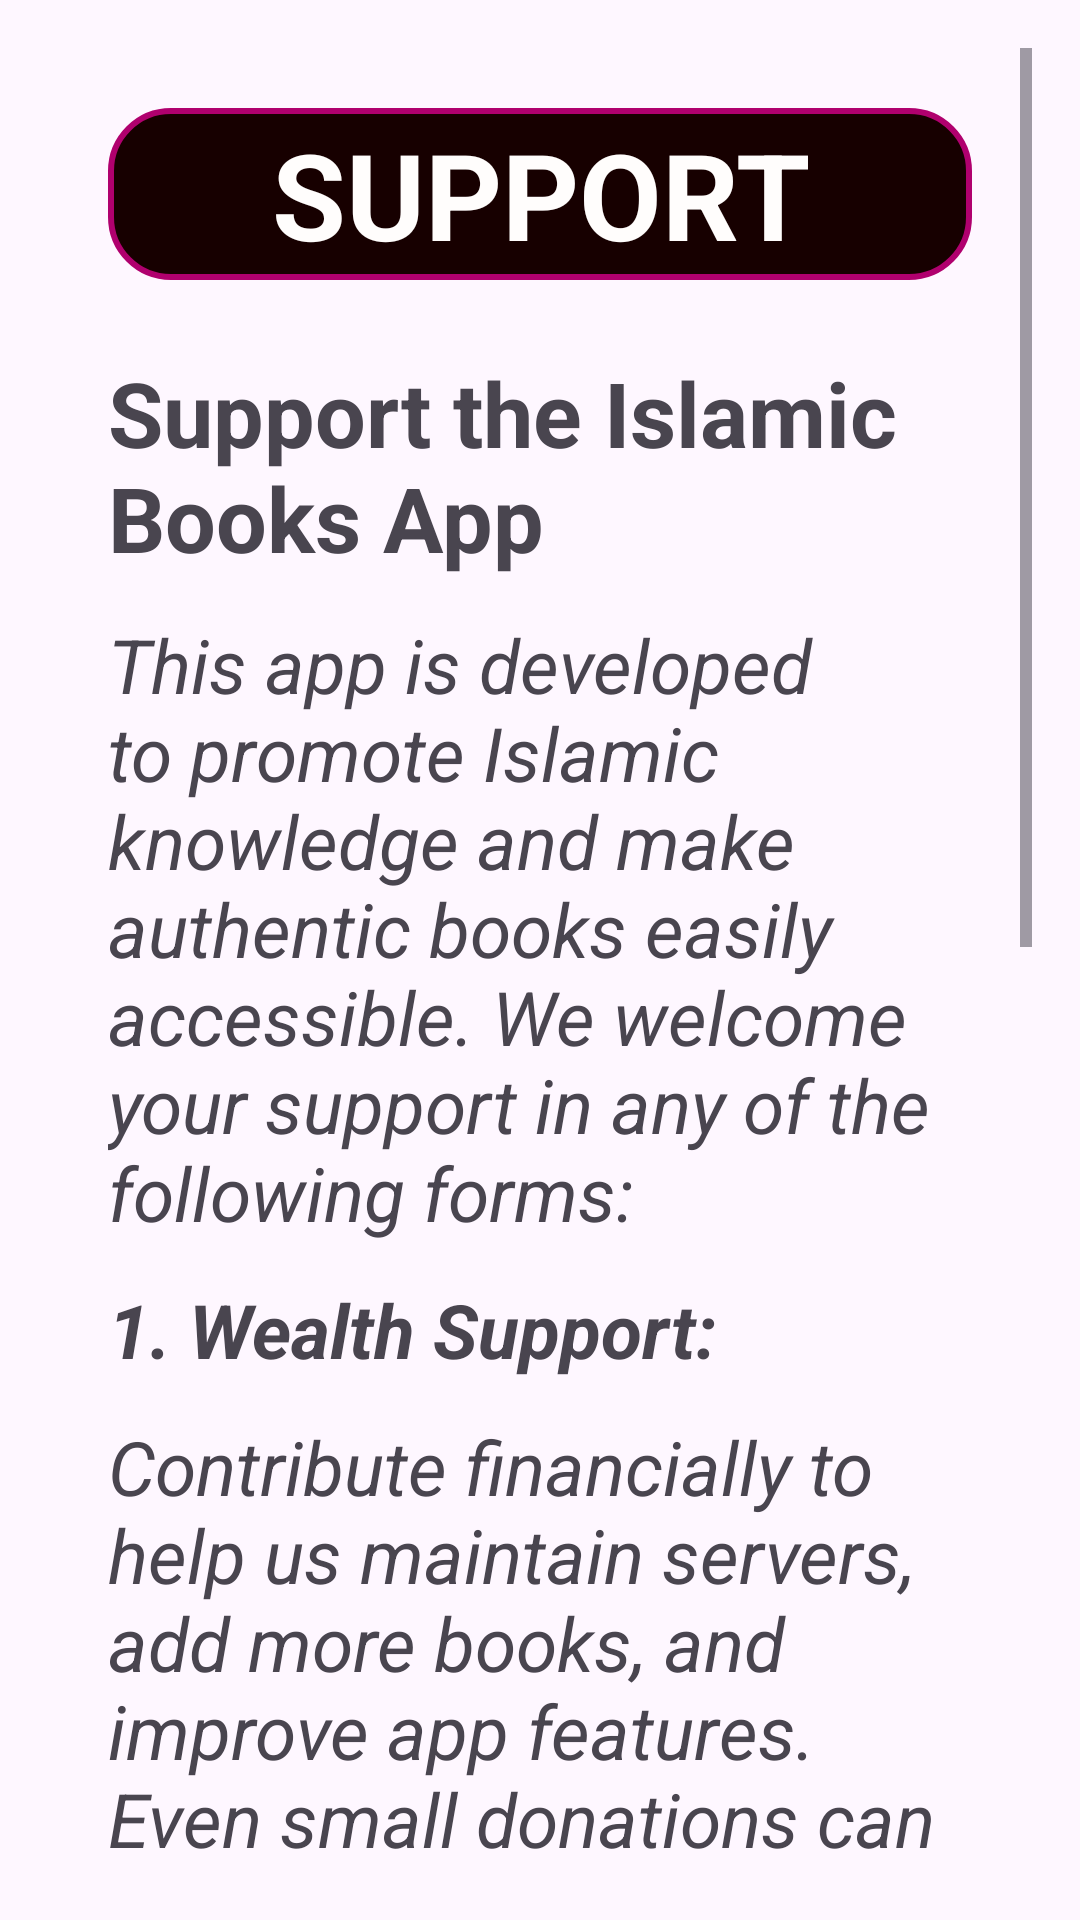

The Android layout XML behind this screen, and the referenced resources:
<!-- AndroidManifest.xml: application theme Theme.MyMobileApp -->
<!-- res/layout/support_page.xml -->
<?xml version="1.0" encoding="utf-8"?>
<ScrollView xmlns:android="http://schemas.android.com/apk/res/android"
    android:layout_width="match_parent"
    android:layout_height="match_parent"
    android:padding="16dp">
    <LinearLayout
        android:layout_width="match_parent"
        android:orientation="vertical"
        android:layout_height="match_parent">

    <LinearLayout
        android:orientation="vertical"
        android:layout_width="match_parent"
        android:layout_margin="10dp"
        android:padding="10dp"
        android:layout_height="wrap_content">

        <TextView
            android:text="SUPPORT"
            android:textSize="40sp"
            android:textStyle="bold"
            android:gravity="center"
            android:textColor="@color/off_white"
            android:background="@drawable/app_main_theme_color"
            android:textAllCaps="true"
            android:layout_width="match_parent"
            android:layout_height="wrap_content"
            android:layout_marginBottom="24dp" />

        <TextView
            android:text="Support the Islamic Books App"
            android:textSize="30sp"
            android:textStyle="bold"
            android:layout_marginBottom="12dp"
            android:layout_width="match_parent"
            android:layout_height="wrap_content" />

        <TextView
            android:text="This app is developed to promote Islamic knowledge and make authentic books easily accessible. We welcome your support in any of the following forms:"
            android:textSize="25sp"
            android:layout_marginBottom="12dp"
            android:textStyle="italic"
            android:layout_width="match_parent"
            android:layout_height="wrap_content" />

        <TextView
            android:text="1. Wealth Support:"
            android:textSize="25sp"
            android:textStyle="bold|italic"
            android:layout_marginBottom="12dp"
            android:layout_width="match_parent"
            android:layout_height="wrap_content" />
        <TextView
            android:text="Contribute financially to help us maintain servers, add more books, and improve app features. Even small donations can make a big difference."
            android:textSize="25sp"
            android:textStyle="italic"
            android:layout_marginBottom="12dp"
            android:layout_width="match_parent"
            android:layout_height="wrap_content" />
        <TextView
            android:text="2. Knowledge Support:"
            android:textSize="25sp"
            android:textStyle="bold|italic"
            android:layout_marginBottom="12dp"
            android:layout_width="match_parent"
            android:layout_height="wrap_content" />

        <TextView
            android:text="If you have rare or valuable Islamic books, translations, or scholarly material, you can share it with us to include in the app."
            android:textSize="25sp"
            android:layout_marginBottom="12dp"
            android:textStyle="italic"
            android:layout_width="match_parent"
            android:layout_height="wrap_content" />

        <TextView
            android:text="3. Volunteer Support:"
            android:textSize="25sp"
            android:textStyle="bold|italic"
            android:layout_marginBottom="12dp"
            android:layout_width="match_parent"
            android:layout_height="wrap_content" />
        <TextView
            android:text="Join us as a volunteer for proofreading, translating, or improving the app. Your time and skills are highly appreciated."
            android:textSize="25sp"
            android:layout_marginBottom="12dp"
            android:textStyle="italic"
            android:layout_width="match_parent"
            android:layout_height="wrap_content" />

    </LinearLayout>
    <LinearLayout
        android:layout_width="match_parent"
        android:layout_height="match_parent"
        >
    <TextView
        android:text="Contact us at danishajmalbutt@gmail.com or visit our website www.####.org to get involved."
        android:textSize="25sp"
        android:layout_marginTop="20dp"
        android:gravity="center"
        android:layout_margin="5dp"
        android:padding="3dp"
        android:textColor="@color/off_white"
        android:background="@drawable/page_bottom_design"
        android:layout_width="match_parent"
        android:layout_height="wrap_content" />
    </LinearLayout>
    </LinearLayout>
</ScrollView>
<!-- resources referenced by this layout -->
<resources>
  <color name="off_white">#FFFDFC</color>
  <!-- drawable app_main_theme_color (drawable) -->
  <?xml version="1.0" encoding="utf-8"?>
  <shape xmlns:android="http://schemas.android.com/apk/res/android" android:shape="rectangle">
      <corners android:radius="20dp"/>
      <solid android:color="#170000" />
      <stroke android:width="2dp" android:color="@color/material" />
      <padding android:left="2dp" android:top="2dp" android:right="2dp" android:bottom="2dp"/>
  </shape>
  <!-- drawable page_bottom_design (drawable) -->
  <?xml version="1.0" encoding="utf-8"?>
  <shape xmlns:android="http://schemas.android.com/apk/res/android" android:shape="rectangle">
      <corners android:topRightRadius="20dp" android:topLeftRadius="20dp" />
      <solid android:color="#170000" />
      <stroke android:width="2dp" android:color="@color/material" />
      <padding android:left="2dp" android:top="2dp" android:right="2dp" android:bottom="2dp"/>
  </shape>
  <style name="Theme.MyMobileApp" parent="Base.Theme.MyMobileApp" />
  <color name="material">#B0006E</color>
  <style name="Base.Theme.MyMobileApp" parent="Theme.Material3.DayNight.NoActionBar">
          
           <item name="colorPrimary">@color/material</item>
      </style>
</resources>
